Image classification data set "traffic_sign_dataset_clase" (farisea/my_rUBot_mecanum on GitHub). Class labels (6): forbidden, give way, left, nothing, right, stop.

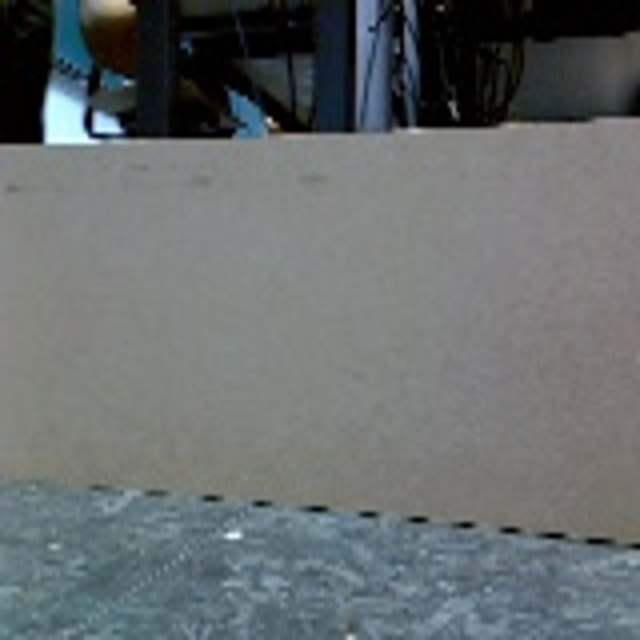
Label: nothing

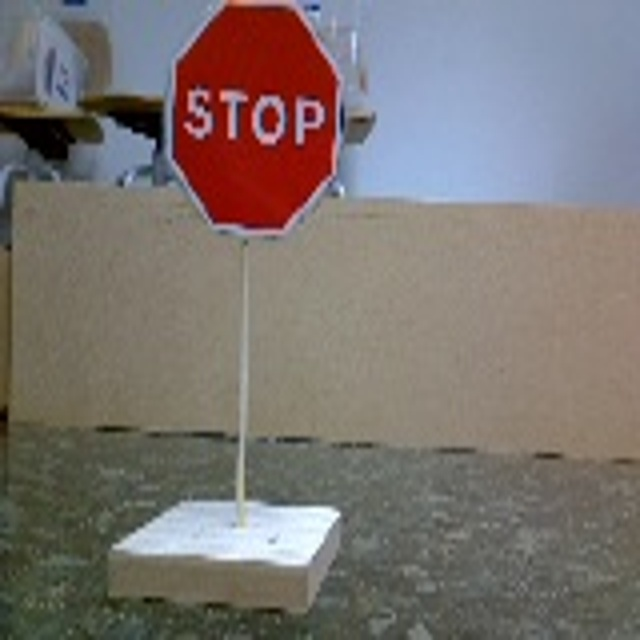
Label: stop

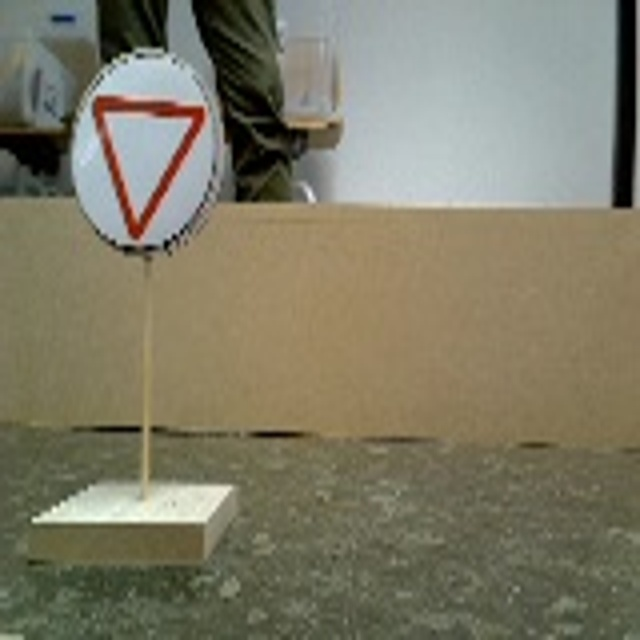
Label: give way

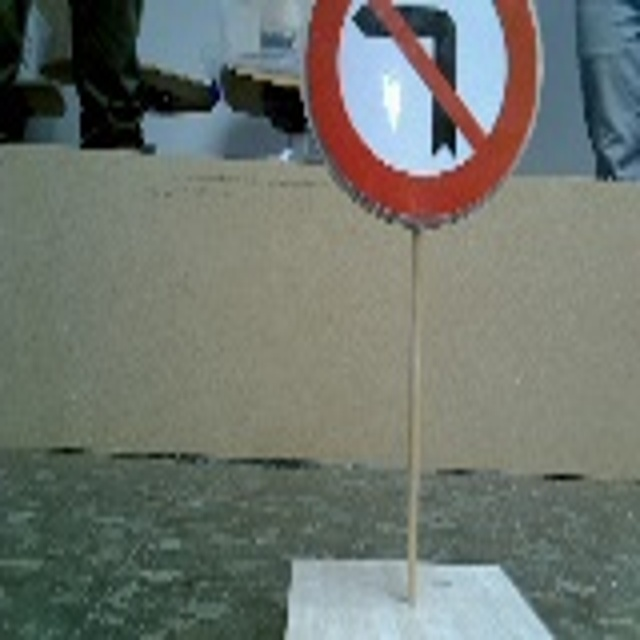
Label: right

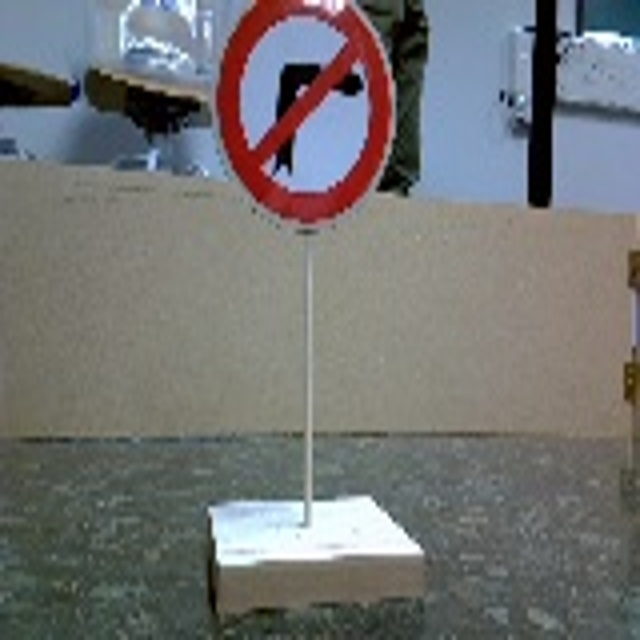
Label: left

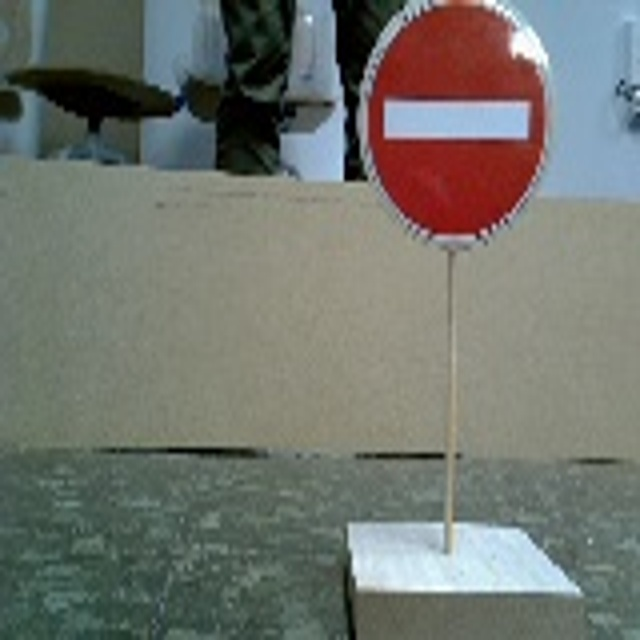
Label: forbidden
